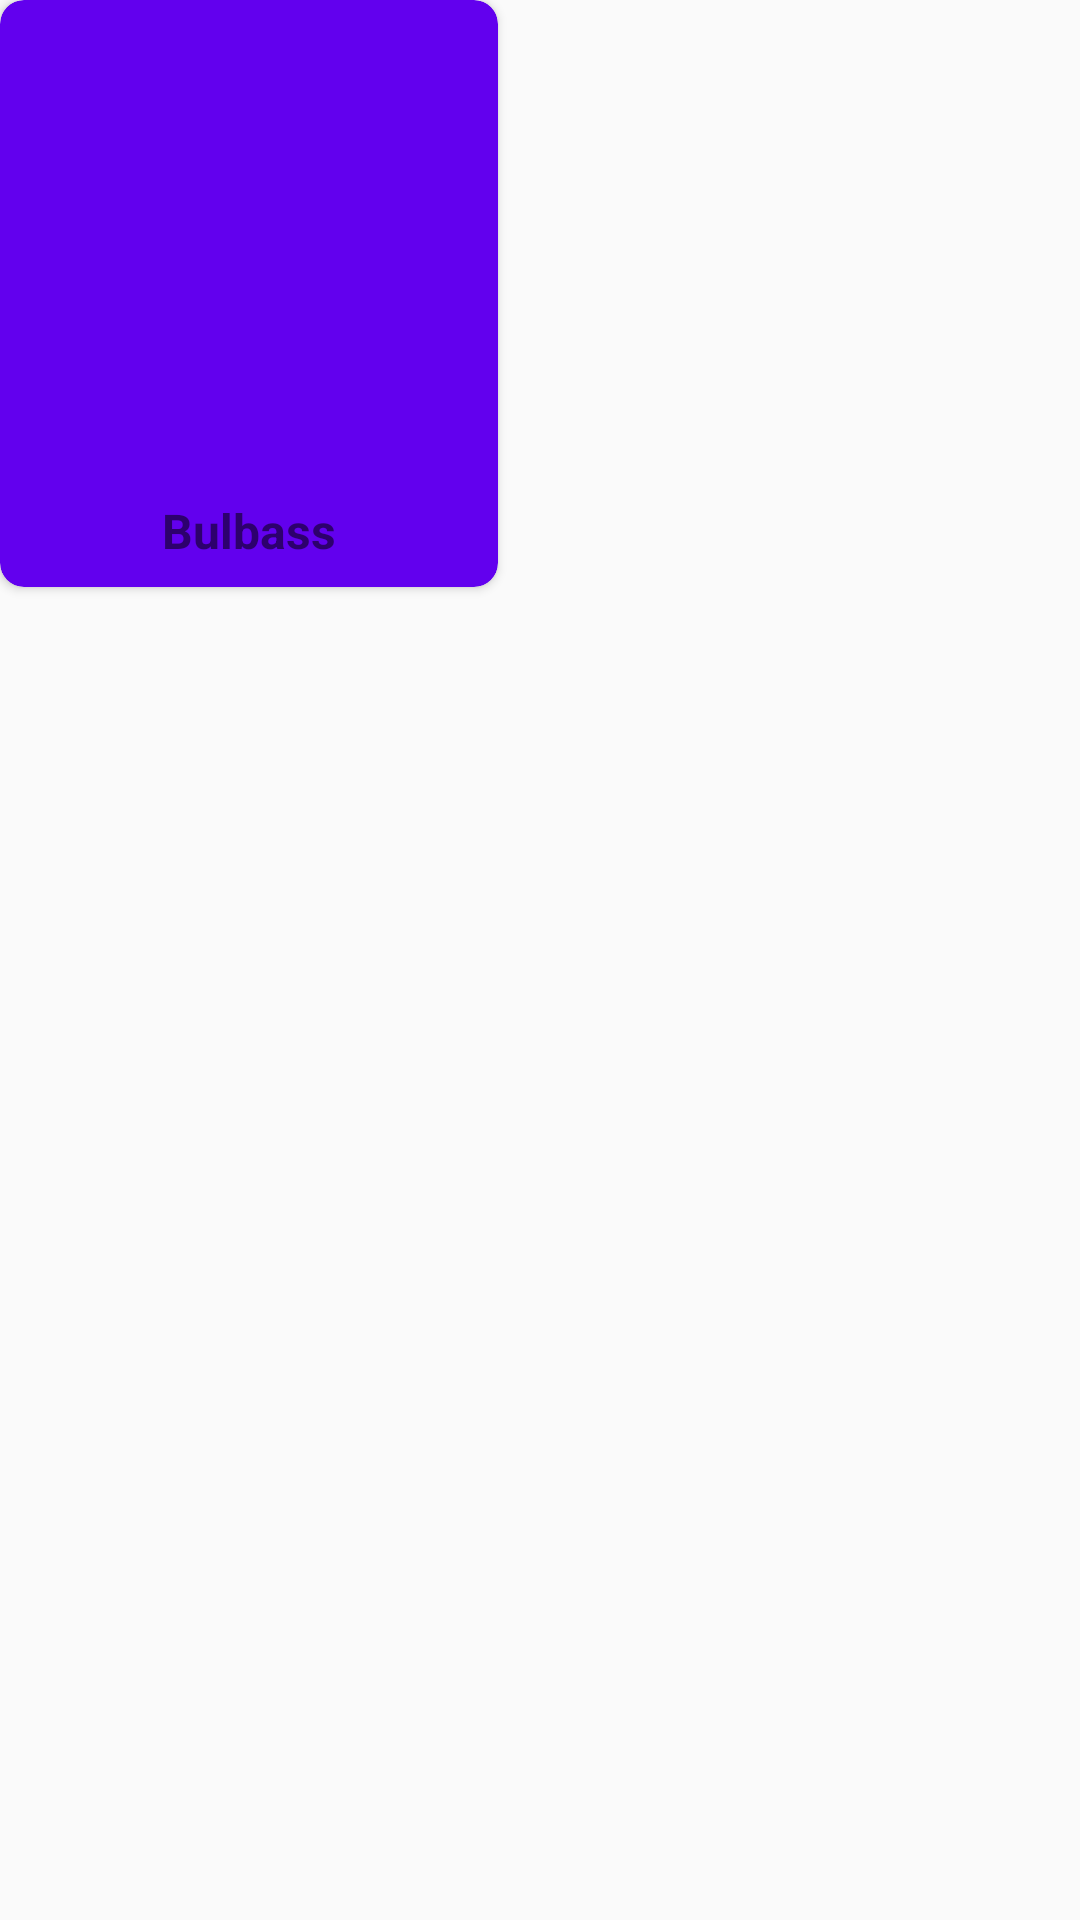

Produce the Android XML layout that renders to this screen, including the resource entries it uses.
<!-- AndroidManifest.xml: application theme AppTheme -->
<!-- res/layout/pokemon_list_item.xml -->
<?xml version="1.0" encoding="utf-8"?>
<RelativeLayout xmlns:android="http://schemas.android.com/apk/res/android"
    xmlns:app="http://schemas.android.com/apk/res-auto"
    android:layout_width="match_parent"
    android:layout_height="wrap_content"
    android:layout_margin="8dp">

    <android.support.v7.widget.CardView
        android:id="@+id/card_view"
        android:layout_width="wrap_content"
        android:layout_height="wrap_content"
        android:backgroundTint="@color/colorPrimary"
        app:cardCornerRadius="8dp">

        <LinearLayout
            android:layout_width="wrap_content"
            android:layout_height="wrap_content"
            android:orientation="vertical"
            android:padding="8dp">

            <ImageView
                android:id="@+id/img_pokemon"
                android:layout_width="150dp"
                android:layout_height="150dp"
                android:scaleType="center"
                android:src="@drawable/ic_launcher_background" />

            <TextView
                android:id="@+id/tv_pokemon_name"
                android:layout_width="wrap_content"
                android:layout_height="wrap_content"
                android:layout_gravity="center_horizontal"
                android:layout_marginTop="8dp"
                android:text="Bulbass"
                android:textSize="16sp"
                android:textStyle="bold" />
        </LinearLayout>

    </android.support.v7.widget.CardView>

</RelativeLayout>
<!-- resources referenced by this layout -->
<resources>
  <style name="AppTheme" parent="Theme.AppCompat.Light.NoActionBar">
          
          <item name="colorPrimary">@color/colorPrimary</item>
          <item name="colorPrimaryDark">@color/colorPrimaryDark</item>
          <item name="colorAccent">@color/colorAccent</item>
          <item name="android:colorControlNormal">@android:color/white</item> // change color of Arrow
      </style>
  <!-- not gathered from this repository: default colours our renderer supplied (Android Studio template values) -->
  <color name="colorPrimary">#FF6200EE</color>
  <color name="colorPrimaryDark">#FF3700B3</color>
  <color name="colorAccent">#FF03DAC5</color>
</resources>
